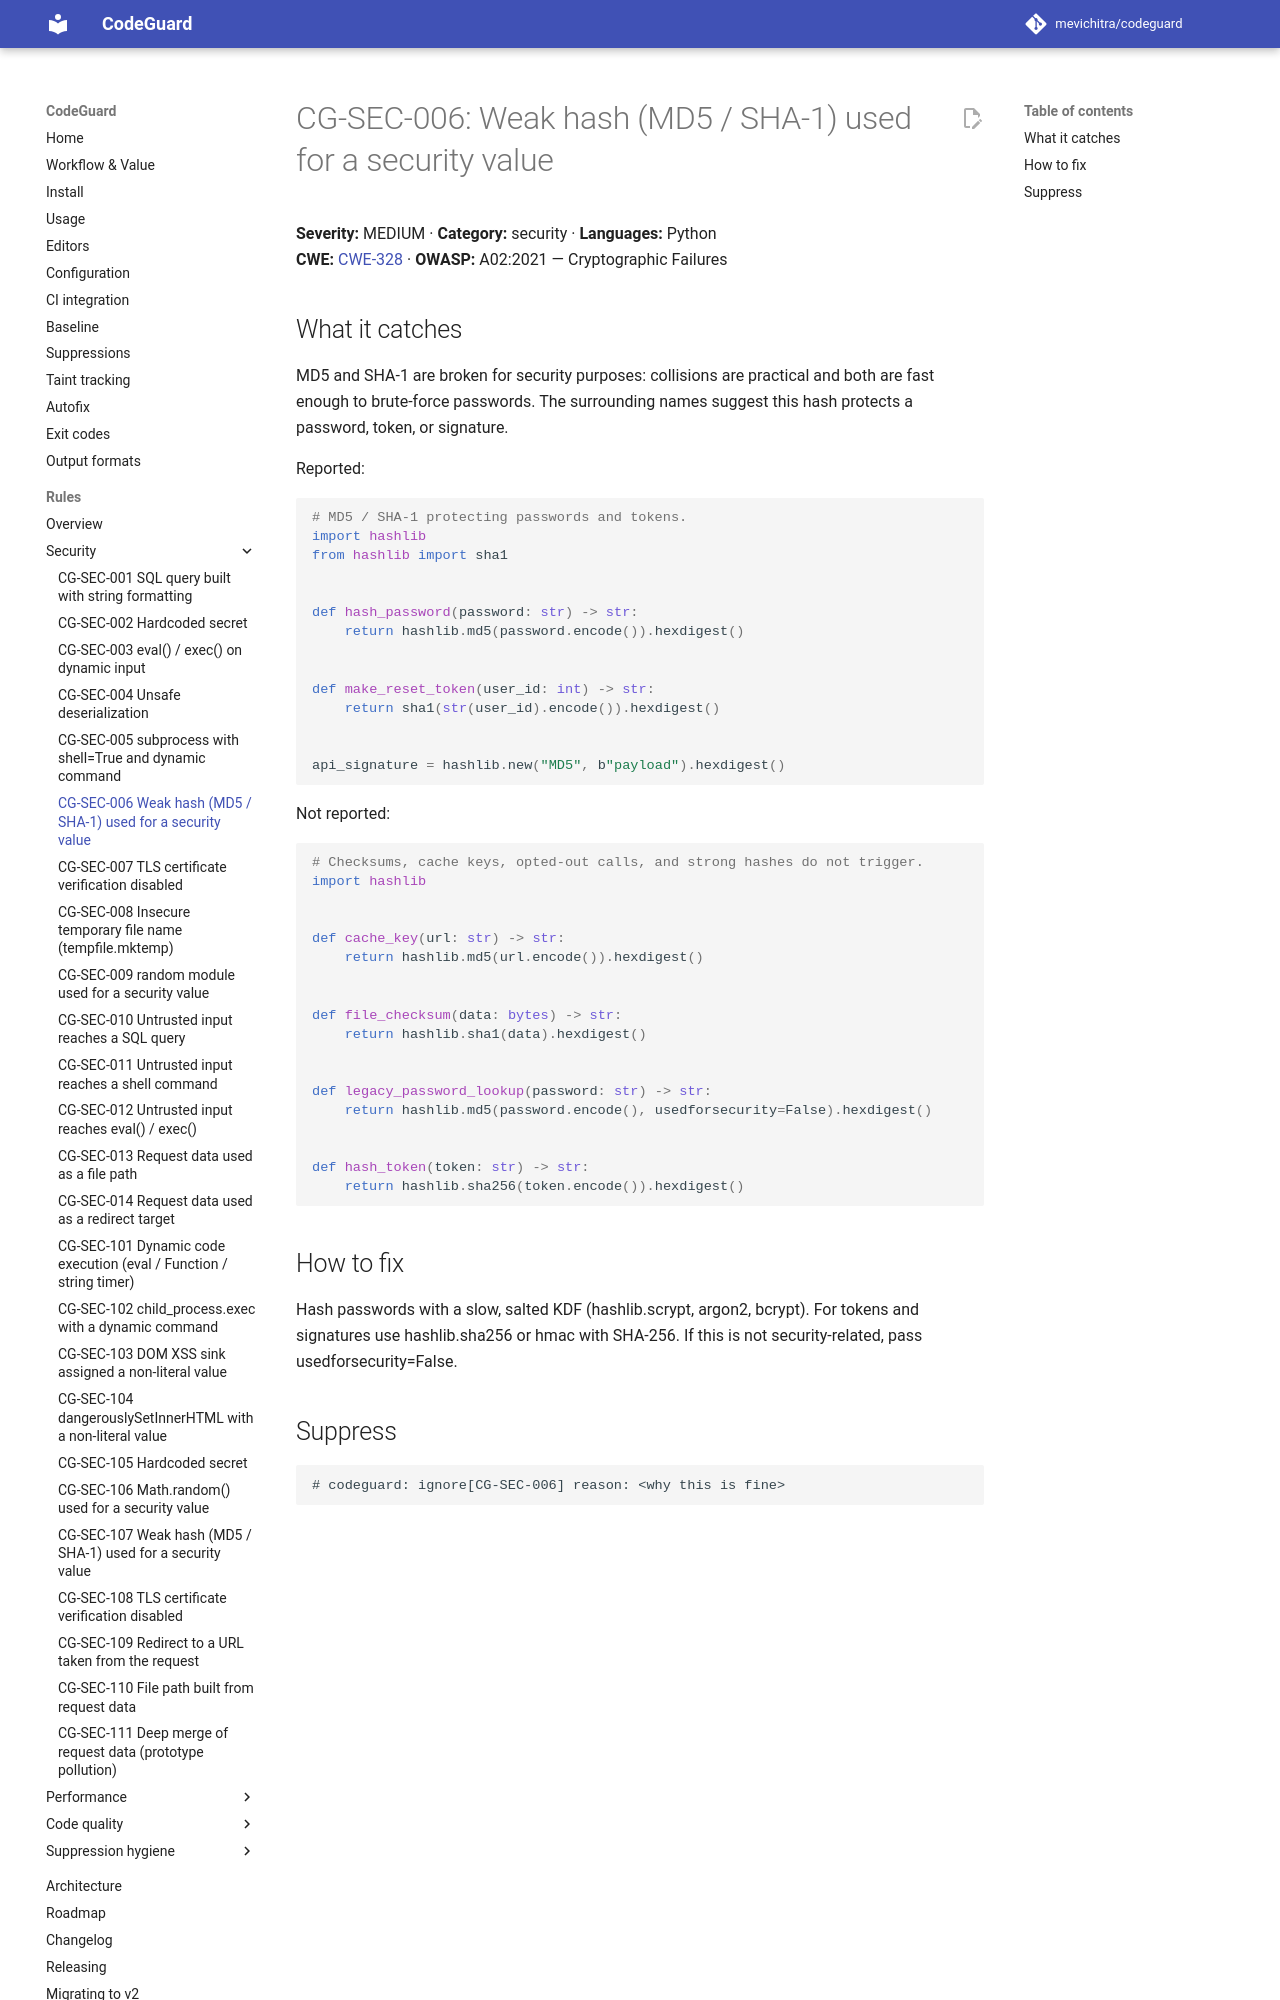

repository: mevichitra/codeguard · page: rules/CG-SEC-006/index.html · generator: mkdocs

# CG-SEC-006: Weak hash (MD5 / SHA-1) used for a security value

**Severity:** MEDIUM · **Category:** security · **Languages:** Python  
**CWE:** [CWE-328](https://cwe.mitre.org/data/definitions/328.html) · **OWASP:** A02:2021 — Cryptographic Failures

## What it catches

MD5 and SHA-1 are broken for security purposes: collisions are practical and both are fast enough to brute-force passwords. The surrounding names suggest this hash protects a password, token, or signature.

Reported:

```python
# MD5 / SHA-1 protecting passwords and tokens.
import hashlib
from hashlib import sha1


def hash_password(password: str) -> str:
    return hashlib.md5(password.encode()).hexdigest()


def make_reset_token(user_id: int) -> str:
    return sha1(str(user_id).encode()).hexdigest()


api_signature = hashlib.new("MD5", b"payload").hexdigest()
```

Not reported:

```python
# Checksums, cache keys, opted-out calls, and strong hashes do not trigger.
import hashlib


def cache_key(url: str) -> str:
    return hashlib.md5(url.encode()).hexdigest()


def file_checksum(data: bytes) -> str:
    return hashlib.sha1(data).hexdigest()


def legacy_password_lookup(password: str) -> str:
    return hashlib.md5(password.encode(), usedforsecurity=False).hexdigest()


def hash_token(token: str) -> str:
    return hashlib.sha256(token.encode()).hexdigest()
```
